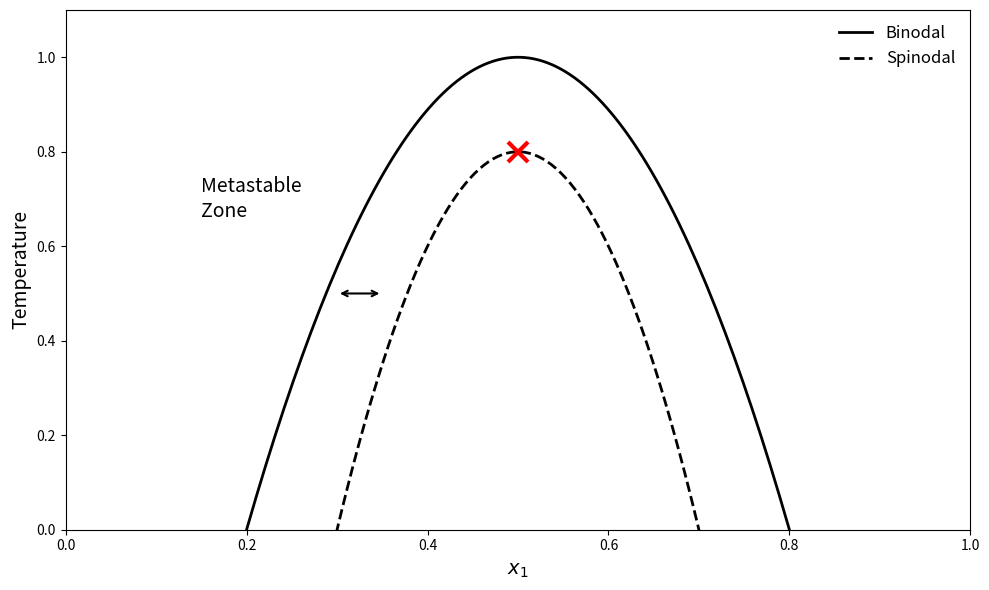

Write the Python code that produced this figure. (Note: this script raises an exception after producing the figure.)
import matplotlib.pyplot as plt
import numpy as np

# Create figure
fig, ax = plt.subplots(figsize=(10, 6))

# x-axis: composition from 0 to 1
x = np.linspace(0, 1, 200)

# Experiment with symmetric bell-shaped curves
# Using parabolas centered at x = 0.5

# Binodal curve (wider, outer curve)
# Appears to touch the x-axis at x ≈ 0.2 and x ≈ 0.8
# Maximum at x = 0.5
# Using: T = -a(x - 0.5)^2 + T_max_binodal
# At x = 0.2 or 0.8: T = 0
# 0 = -a(0.2 - 0.5)^2 + T_max
# 0 = -a(0.09) + T_max
# T_max = 0.09*a

# Let's say T_max_binodal = 1.0 (normalized)
# Then: 1.0 = 0.09*a → a = 1.0/0.09 ≈ 11.11

a_binodal = 1.0 / 0.09
T_binodal = -a_binodal * (x - 0.5)**2 + 1.0

# Spinodal curve (narrower, inner curve)
# Appears to touch the x-axis at x ≈ 0.3 and x ≈ 0.7
# Maximum at x = 0.5 (marked with red X)
# Same logic: 0 = -b(0.3 - 0.5)^2 + T_max_spinodal
# 0 = -b(0.04) + T_max
# If T_max_spinodal = 0.8 (slightly lower than binodal)
# Then: b = 0.8 / 0.04 = 20

T_max_spinodal = 0.8
b_spinodal = T_max_spinodal / 0.04
T_spinodal = -b_spinodal * (x - 0.5)**2 + T_max_spinodal

# Plot
ax.plot(x, T_binodal, 'k-', linewidth=2, label='Binodal')
ax.plot(x, T_spinodal, 'k--', linewidth=2, label='Spinodal')

# Mark the spinodal maximum with red X
ax.plot(0.5, T_max_spinodal, 'rx', markersize=15, markeredgewidth=3)

# Add metastable zone label and arrow
ax.text(0.15, 0.7, 'Metastable\nZone', fontsize=14, va='center')
ax.annotate('', xy=(0.3, 0.5), xytext=(0.35, 0.5),
            arrowprops=dict(arrowstyle='<->', lw=1.5))

# Set axis properties
ax.set_xlabel('$x_1$', fontsize=14)
ax.set_ylabel('Temperature', fontsize=14)
ax.set_xlim(0, 1)
ax.set_ylim(0, 1.1)
ax.set_xticks([0, 0.2, 0.4, 0.6, 0.8, 1.0])
ax.grid(False)

# Legend
ax.legend(loc='upper right', fontsize=12, frameon=False)

plt.tight_layout()
plt.savefig('/Users/<user>/Desktop/MathThermoCourseLatex/TikzPlayground/TestCase2-sonnet/draft.png', dpi=150)
print("Draft saved!")
print(f"Binodal: T = -{a_binodal:.2f}(x - 0.5)^2 + 1.0")
print(f"Spinodal: T = -{b_spinodal:.2f}(x - 0.5)^2 + {T_max_spinodal}")
